Run: headless pygame with SDL's dummy video driver; simulated clock (each Clock.tick advances the game by its frame time, no real sleeping); random seed 0; keys injected as events and as key.get_pressed() state; mouse plan: one left click at the window centre at the start of phase 2, then a move to the lower-right quarter at the start of phase 3.
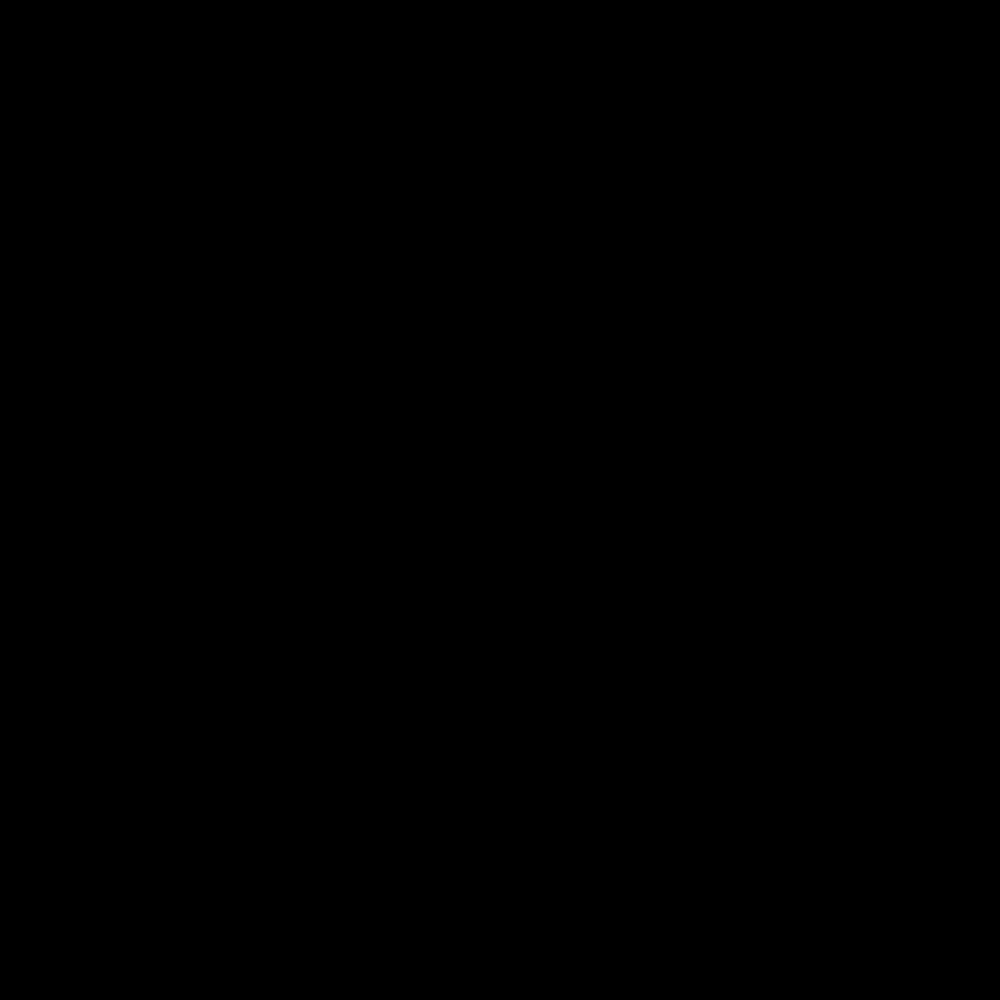
Frame 1 of 4 · flips 1–60 · no input
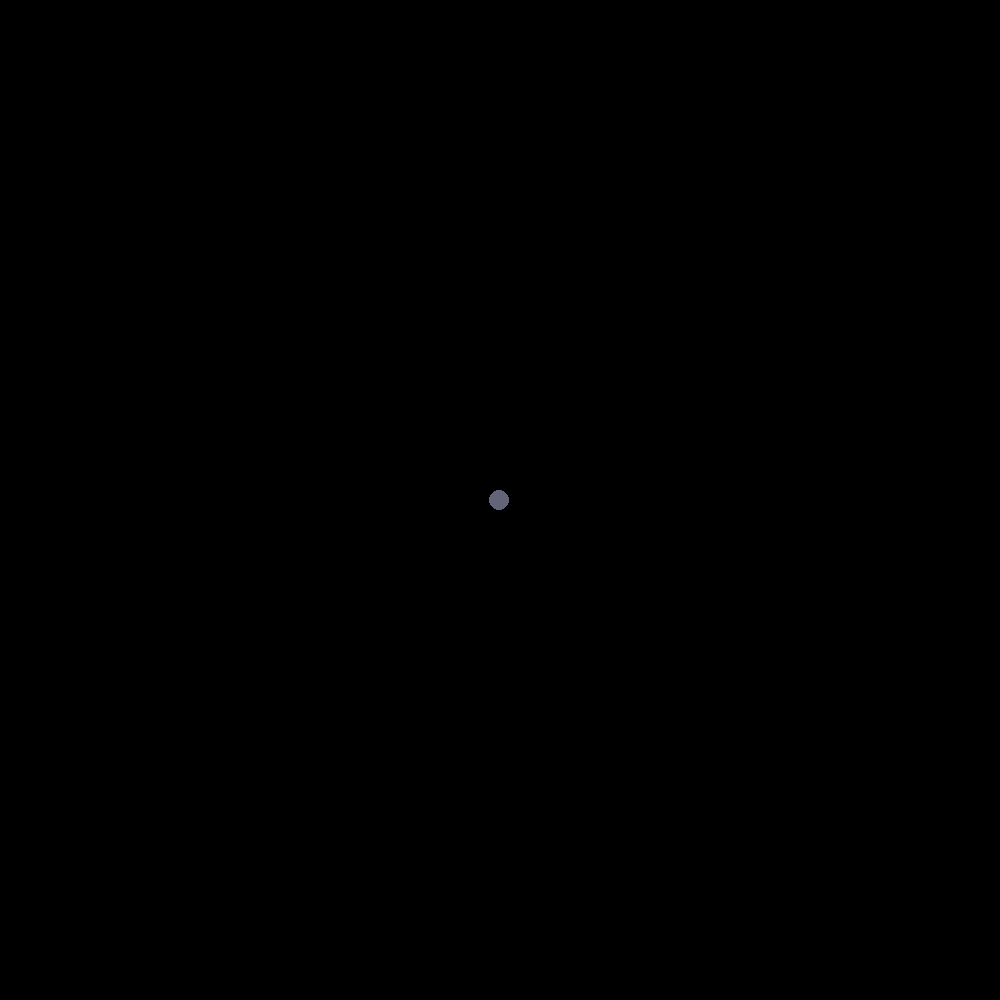
Frame 2 of 4 · flips 61–180 · clicked the window centre · tapped SPACE, RETURN · held RIGHT (→), D
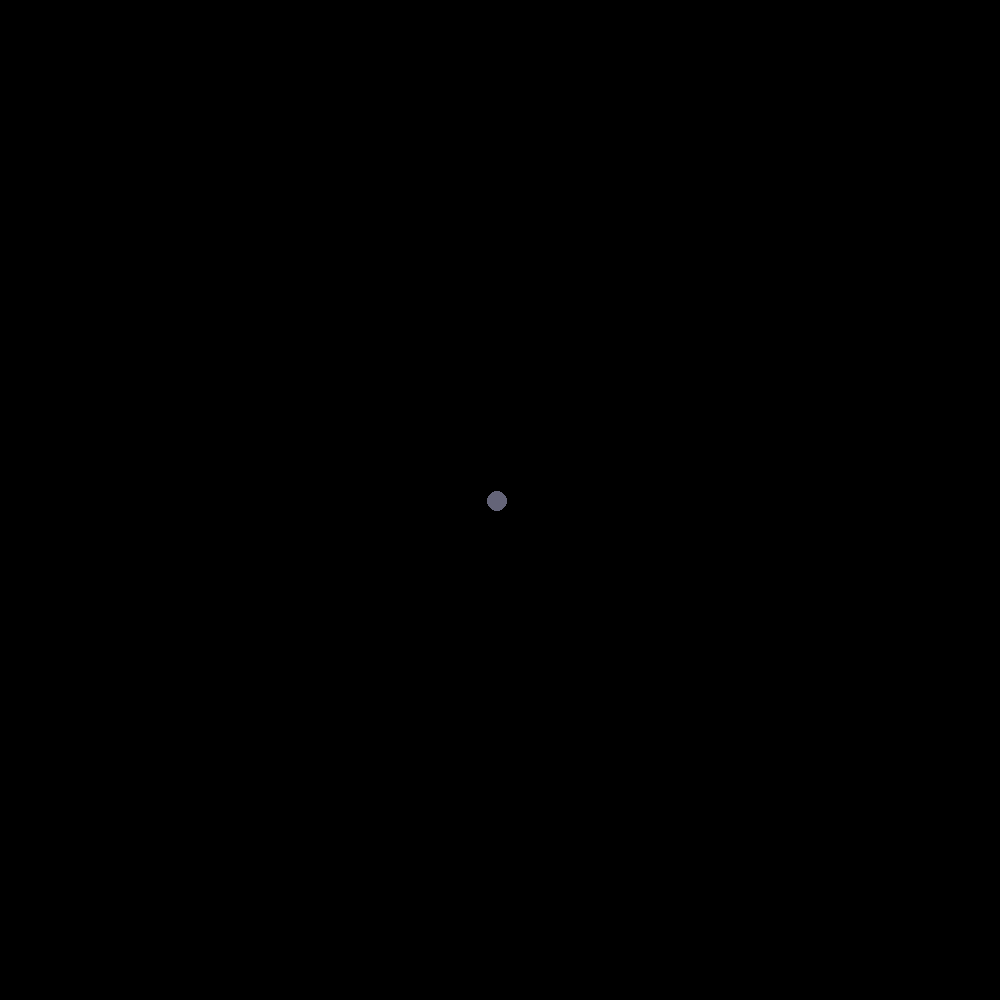
Frame 3 of 4 · flips 181–300 · moved the mouse to the lower-right quarter · held DOWN (↓), S
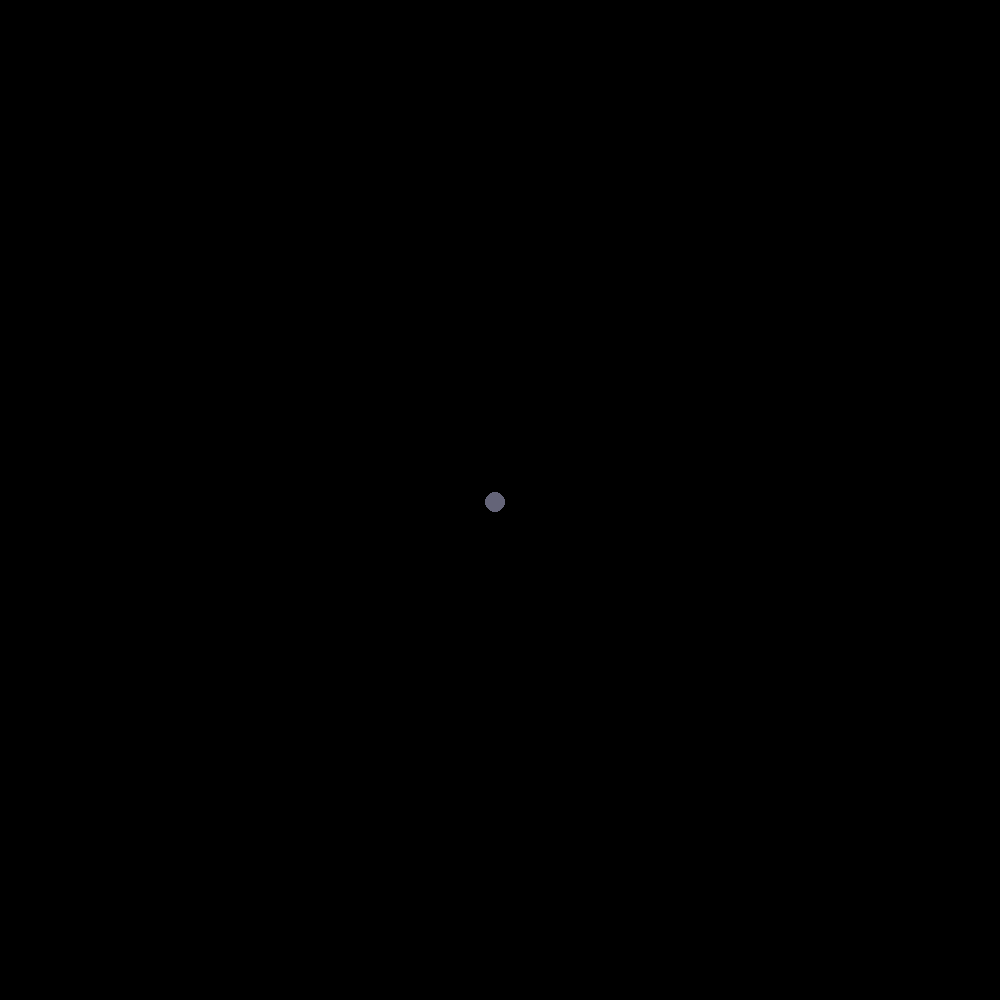
Frame 4 of 4 · flips 301–420 · held LEFT (←), A, UP (↑), W

The pygame program that drew these frames:

# скорость это расстояние за единицу времени,
# для упрощения скорость это просто изменение расстояния за итерацию,
# или просто dx, или dy
import random
from itertools import combinations
import pygame
clock = pygame.time.Clock()
pygame.init()

WIDTH = 1000
HEIGHT = 1000
MIN_SOFTNESS = 0.2
MAX_SOFTNESS = 0.8

GRAVITY = 0.9
COLOUR = (100, 100, 120)
SIZE = 10

# incline - наклон, который задумано получать с гироскопа,
# здесь относительный, в долях единицы
# если 0 то горизонтально поверхности земли
# если 1 то поверхность наклонена на 90 градусов etc...
INCLINE = {
    'x': 0,
    'y': 0.1,
}


class Ball:
    def __init__(self, position, direction):
        self.position = position
        self.direction = direction
        self.t = 0
        self.softness = random.uniform(MIN_SOFTNESS, MAX_SOFTNESS)

    def move(self):
        self.position = self.get_next_position()
        # за каждую итерацию происходит увеличение внутреннего времени тела на 0.001
        self.t += 0.001

    def show(self, screen):
        pygame.draw.circle(
            screen,
            COLOUR,
            self.position,
            SIZE
        )

    def get_increment(self):
        dx, dy = self.direction
        dx = dx + GRAVITY * self.t
        dy = dy + GRAVITY * self.t
        return dx, dy

    def get_next_position(self, scale=1):
        # масштабирование scale используется для экстраполяции значений
        # (например необходимо при отрисовке направлений во время паузы)
        x, y = self.position
        dx, dy = self.get_increment()

        # нормирование скоростей, в зависимости от угла наклона поверхности
        dy *= INCLINE['y'] * scale
        dx *= INCLINE['x'] * scale

        return x + dx, y + dy

    def collision(self):
        # todo сделать тоже самое с ударением шариков друг об друга
        x, y = self.get_next_position()
        if SIZE > x or x > WIDTH - SIZE:
            dx, dy = self.get_increment()
            self.direction = (-dx * self.softness, dy)
            self.t = 0
            return True
        if SIZE > y or y > HEIGHT - SIZE:
            dx, dy = self.get_increment()
            self.direction = (dx, -dy * self.softness)
            self.t = 0
            return True
        return False


game_screen = pygame.display.set_mode((WIDTH, HEIGHT))
pygame.display.set_caption("pixel physics")

PAUSE = True
GAME_END = False

# симуляция наклона поверхности с помощь. кнопок вверх, вниз, влево, вправо
commands_incline = {
    pygame.K_UP: 'UP',
    pygame.K_DOWN: 'DOWN',
    pygame.K_LEFT: 'LEFT',
    pygame.K_RIGHT: 'RIGHT'
}


def update_incline(command):
    if command == 'UP' and INCLINE['y'] < 1:
        INCLINE['y'] += 0.001
    elif command == 'DOWN' and INCLINE['y'] > -1:
        INCLINE['y'] -= 0.001
    if command == 'LEFT' and INCLINE['x'] < 1:
        INCLINE['x'] += 0.001
    elif command == 'RIGHT' and INCLINE['x'] > -1:
        INCLINE['x'] -= 0.001
    # print(incline)


balls = []
balls_combinations = []


def correct_collision(balls_combinations):
    for ball, other_ball in balls_combinations:
        # 1. если уже произошло слипание - разнести шарики в разные стороны
        # 2. если на следующем ходу будет наложение - сменить траекторию
        pass


while not GAME_END:
    game_screen.fill((0, 0, 0))

    for event in pygame.event.get():
        if event.type == pygame.QUIT:
            GAME_END = True
        elif event.type == pygame.KEYDOWN and event.key == pygame.K_SPACE:
            PAUSE = not PAUSE

        if event.type == pygame.MOUSEBUTTONUP:
            pos = pygame.mouse.get_pos()
            balls.append(Ball(pos, (0, 0)))
            balls_combinations = list(combinations(balls, 2))

    if not PAUSE:
        pressed = pygame.key.get_pressed()
        for command in (commands_incline[key] for key in commands_incline if pressed[key]):
            update_incline(command)

        correct_collision(balls_combinations)
        for ball in balls:
            ball.collision()
            ball.move()
            ball.show(game_screen)
    else:
        for ball in balls:
            ball.show(game_screen)
            pygame.draw.aaline(game_screen, (0, 255, 255),
                               ball.position,
                               ball.get_next_position(scale=50))
    pygame.display.update()


pygame.quit()
quit()
